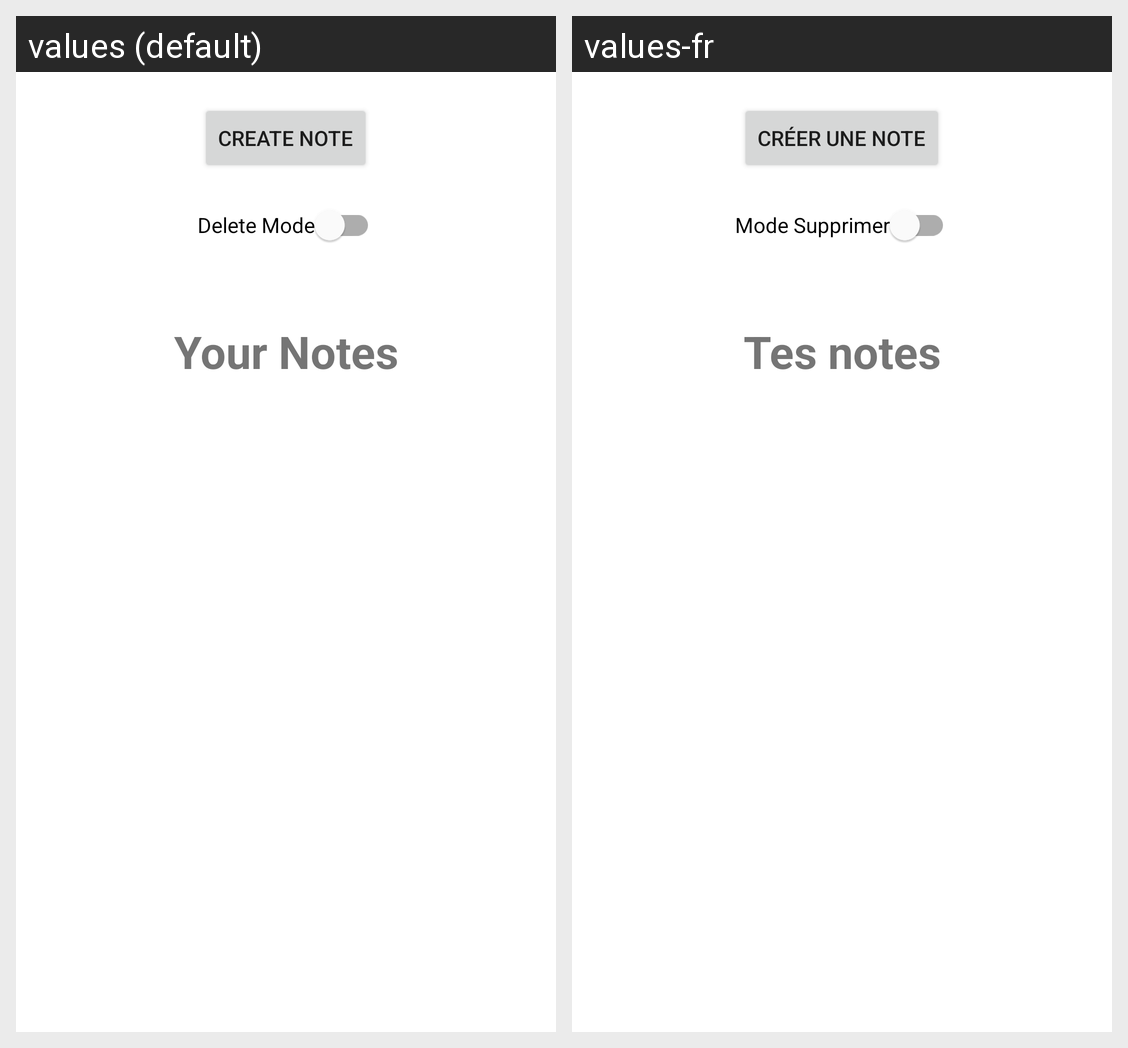

Here is an Android app screen in its default locale and in the app's own translations. Write out the translated-string differences for the strings that appear on this screen.
Android screen res/layout/fragment_notes_list.xml rendered under 2 locales, left to right: values (default), values-fr. Device: Nexus 5 (rendered at 1080×1920; each locale shown at half size, 540×960, under a caption strip naming it); theme Theme.CalendarNotes.
Strings drawn on this screen, with the default value and each locale's value (text and hints the layout hard-codes, and strings that could not be matched under every locale, appear in the picture but are not listed):

create_note
  values: Create Note
  values-fr: Créer Une Note

delete_mode
  values: Delete Mode
  values-fr: Mode Supprimer

your_notes
  values: Your Notes
  values-fr: Tes notes
